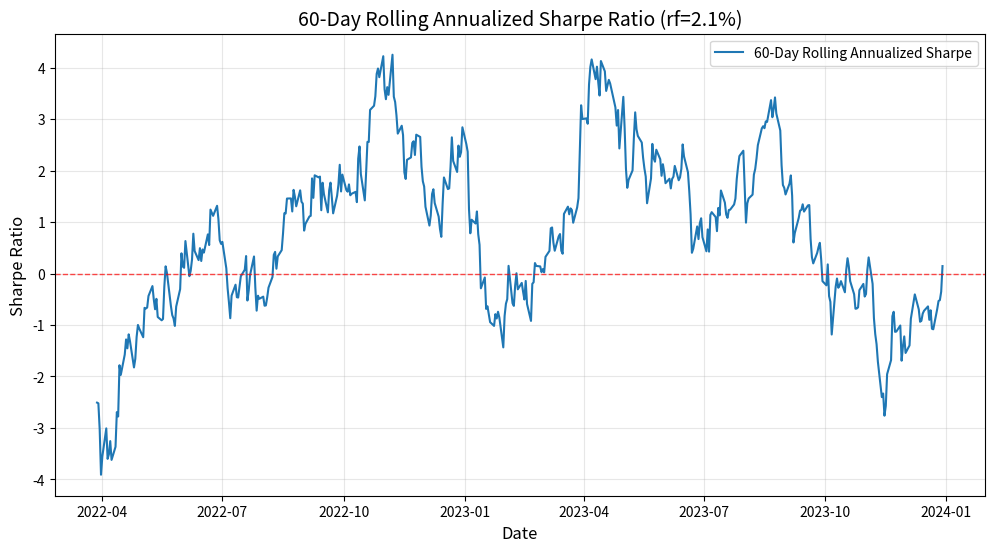

The script that saved this image:
import pandas as pd
import numpy as np
import matplotlib.pyplot as plt

# ================= 1. 生成模拟数据 (替换为你的真实数据) =================
# 假设有两年的交易日数据，fund列为基金净值
np.random.seed(42)
dates = pd.date_range(start='2022-01-01', end='2023-12-31', freq='B')
fund_prices = 1.0 * np.cumprod(1 + np.random.normal(0.0005, 0.015, len(dates)))
df = pd.DataFrame({'date': dates, 'fund': fund_prices})
df.set_index('date', inplace=True)

# ================= 2. 参数设置与计算 =================
rf_annual = 0.021  # 无风险利率 2.1%
window = 60        # 滚动窗口大小（可调参数，如需修改直接改此值）
trading_days = 252 # 年化交易日天数

# 计算日收益率
df['daily_return'] = df['fund'].pct_change()

# 计算日均无风险利率
rf_daily = (1 + rf_annual) ** (1 / trading_days) - 1
# 注：简单计算也可使用 rf_daily = rf_annual / trading_days，此处使用复利折算更严谨

# 计算滚动均值和滚动标准差
df['rolling_mean'] = df['daily_return'].rolling(window=window).mean()
df['rolling_std'] = df['daily_return'].rolling(window=window).std()

# 计算滚动年化夏普比率
# 年化夏普 = (滚动日均收益 - 日均无风险) / 滚动日标准差 * sqrt(252)
df['rolling_sharpe'] = ((df['rolling_mean'] - rf_daily) / df['rolling_std']) * np.sqrt(trading_days)

# 获取最后一个窗口的数值（剔除因窗口期产生的NaN）
valid_sharpes = df['rolling_sharpe'].dropna()
rolling_sharpe_last = valid_sharpes.iloc[-1]

# ================= 3. 绘图与保存 =================
plt.figure(figsize=(12, 6))
plt.plot(df.index, df['rolling_sharpe'], label=f'{window}-Day Rolling Annualized Sharpe', color='tab:blue')
plt.axhline(y=0, color='red', linestyle='--', linewidth=1, alpha=0.7)
plt.title(f'{window}-Day Rolling Annualized Sharpe Ratio (rf={rf_annual*100}%)', fontsize=14)
plt.xlabel('Date', fontsize=12)
plt.ylabel('Sharpe Ratio', fontsize=12)
plt.legend()
plt.grid(True, alpha=0.3)

# 保存图片
figure_path = 'rolling_sharpe_curve.png'
plt.savefig(figure_path, dpi=150, bbox_inches='tight')
plt.close()

# ================= 4. 按照输出契约构造字典 =================
result = {
    'rolling_sharpe_last': rolling_sharpe_last,
    'figure_path': figure_path
}

# 打印结果供验证
print(f"最后一个窗口的夏普比率: {result['rolling_sharpe_last']:.4f}")
print(f"图片保存路径: {result['figure_path']}")
